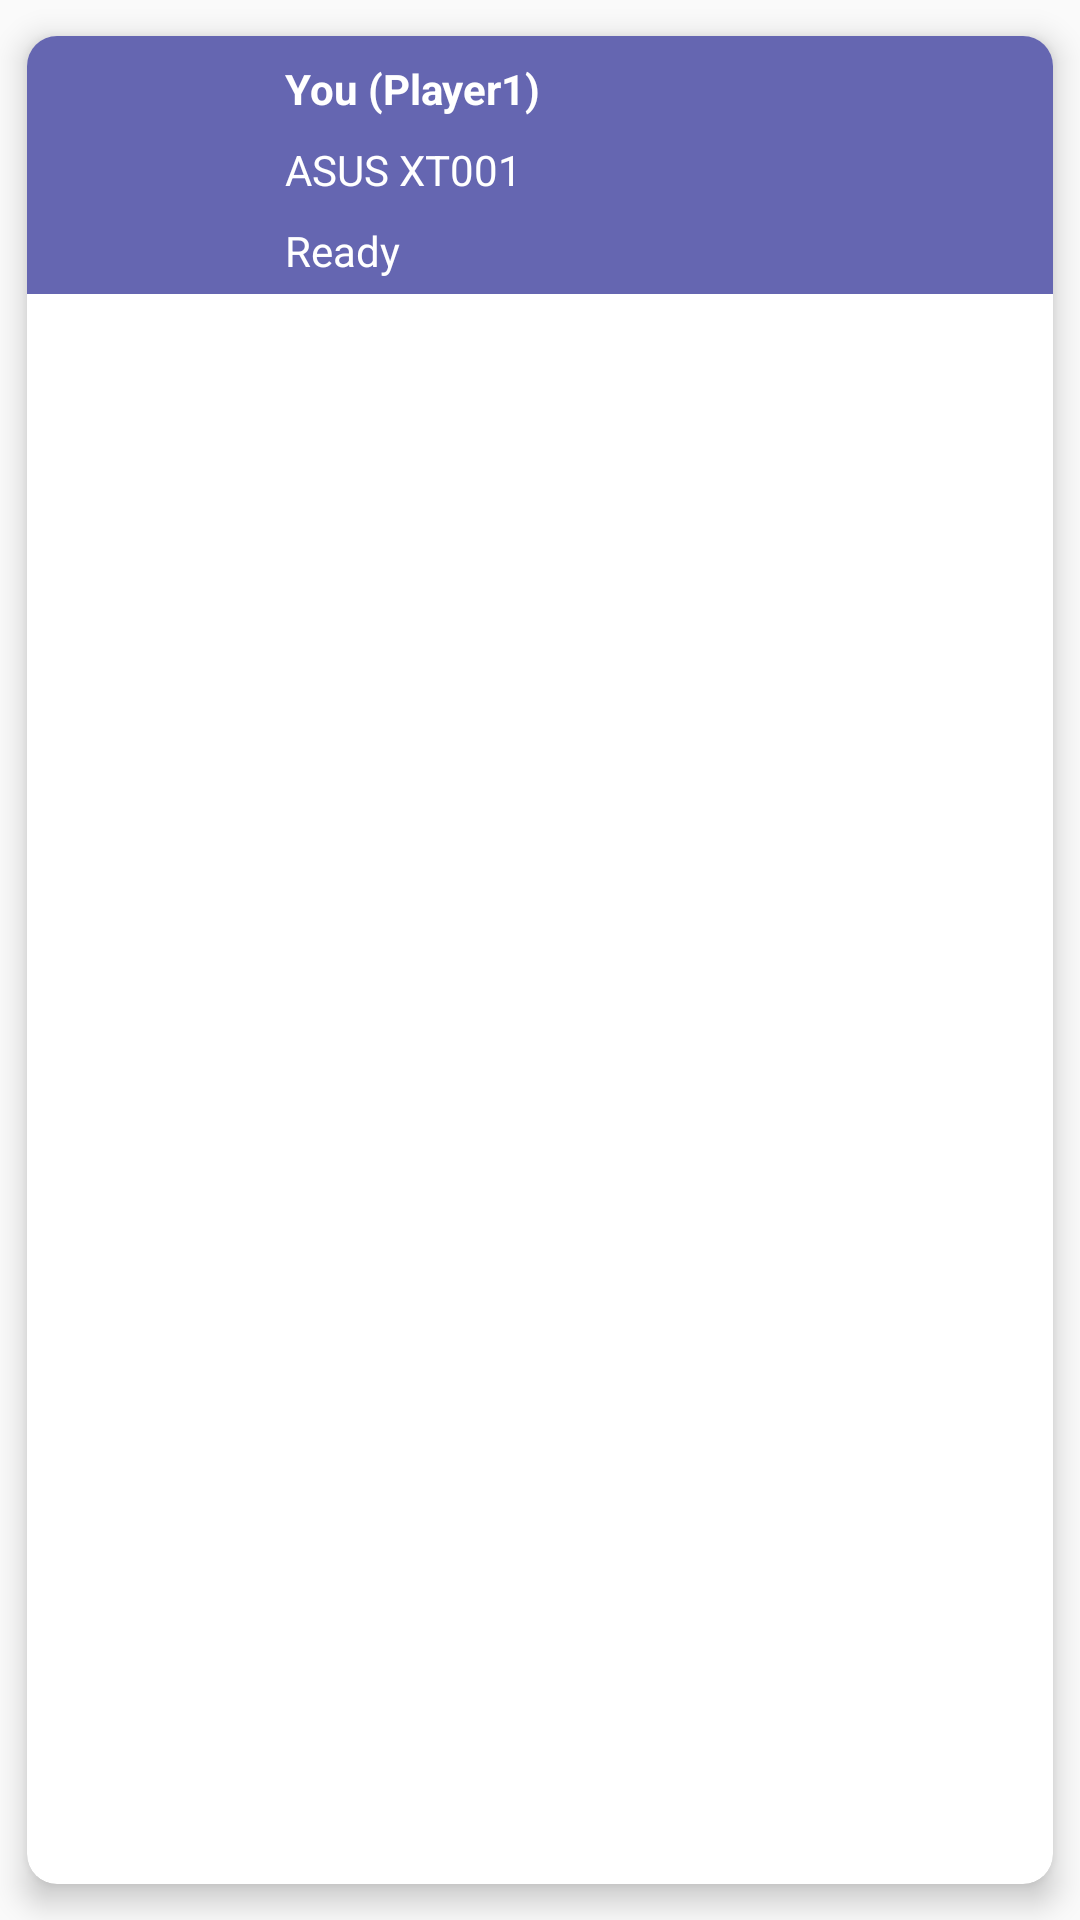

This screen was rendered from an Android layout file. Write that file and the resources it references.
<!-- AndroidManifest.xml: application theme AppTheme -->
<!-- res/layout/player_device_item.xml -->
<?xml version="1.0" encoding="utf-8"?>
<androidx.cardview.widget.CardView xmlns:android="http://schemas.android.com/apk/res/android"
                                   xmlns:app="http://schemas.android.com/apk/res-auto"
                                   xmlns:tools="http://schemas.android.com/tools" android:layout_width="match_parent"
                                   android:layout_height="wrap_content" app:cardElevation="6dp"
                                   app:cardBackgroundColor="@color/design_default_color_background"
                                   app:cardUseCompatPadding="true" app:cardCornerRadius="10dp">
    <androidx.constraintlayout.widget.ConstraintLayout
            android:layout_width="match_parent"
            android:layout_height="86dp"
            android:background="@color/colorPrimary">
        <ImageView
                android:layout_width="0dp"
                android:layout_height="0dp" app:srcCompat="@drawable/ic_player_placeholder_icon"
                android:id="@+id/imageView6"
                app:layout_constraintTop_toTopOf="parent" app:layout_constraintBottom_toBottomOf="parent"
                app:layout_constraintStart_toStartOf="parent" android:layout_marginStart="8dp"
                android:layout_marginTop="8dp" android:layout_marginBottom="8dp"
                app:layout_constraintDimensionRatio="w,1:1"/>
        <TextView
                android:text="You (Player1)"
                android:layout_width="wrap_content"
                android:layout_height="wrap_content"
                android:id="@+id/textView20" app:layout_constraintStart_toEndOf="@+id/imageView6"
                app:layout_constraintTop_toTopOf="@+id/imageView6" android:layout_marginStart="8dp"
                android:textStyle="bold"/>
        <TextView
                android:text="ASUS XT001"
                android:layout_width="wrap_content"
                android:layout_height="wrap_content"
                android:id="@+id/textView21" app:layout_constraintStart_toEndOf="@+id/imageView6"
                app:layout_constraintTop_toBottomOf="@+id/textView20" android:layout_marginStart="8dp"
                android:layout_marginTop="8dp"/>
        <TextView
                android:text="Ready"
                android:layout_width="wrap_content"
                android:layout_height="wrap_content"
                android:id="@+id/textView22" app:layout_constraintStart_toEndOf="@+id/imageView6"
                app:layout_constraintTop_toBottomOf="@+id/textView21" android:layout_marginStart="8dp"
                android:layout_marginTop="8dp"/>
    </androidx.constraintlayout.widget.ConstraintLayout>

</androidx.cardview.widget.CardView>
<!-- resources referenced by this layout -->
<resources>
  <color name="colorPrimary">#6566B1</color>
  <style name="AppTheme" parent="Theme.AppCompat.Light.DarkActionBar">
          
          <item name="colorPrimary">@color/colorPrimary</item>
          <item name="colorPrimaryDark">@color/colorPrimaryDark</item>
          <item name="colorAccent">@color/colorAccent</item>
          <item name="android:textColor">@color/colorTextOnBG</item>
          <item name="android:itemBackground">@color/colorPrimaryDark</item>
          <item name="colorBackgroundFloating">@color/colorPrimary</item>
          <item name="android:textColorSecondary">@color/colorTextOnBGGrey</item>
          <item name="android:fillColor">@color/colorPrimary</item>
      </style>
  <color name="colorPrimaryDark">#6511B1</color>
  <color name="colorAccent">#FF77DE</color>
  <color name="colorTextOnBG">#FFFFFF</color>
  <color name="colorTextOnBGGrey">#AAAAAA</color>
</resources>
